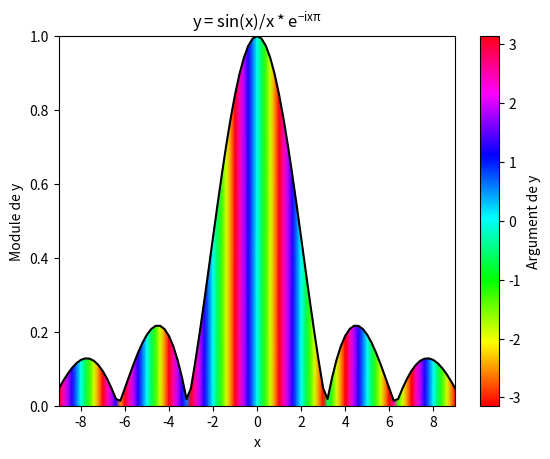

Generate this figure with matplotlib:
# [redacted]
# [redacted]
# Exercice 1b

import numpy as np
import matplotlib.pyplot as plt

x = np.linspace(-9, 9, 91)
x = x + np.finfo(float).eps

z = (np.sin(x) / x ) * np.exp(-1j*np.pi*x)

X = np.array([x, x])

y0 = np.zeros(len(x))
y = np.abs(z)
Y = np.array([y0, y])

Z = np.array([z, z])
C = np.angle(Z)

# Affichages des informations du graph
plt.rcParams.update({'mathtext.default': 'regular'})  # Activer la syntax LateX
plt.title("$y = sin(x)/x * e^{-ix\pi}$")
plt.xlabel("x")
plt.ylabel("Module de y")

# Affichage du module
plt.plot(x, y, "k")

# Affichage de l'argument
plt.pcolormesh(X, Y, C, shading="gouraud", cmap=plt.cm.hsv, vmin=-np.pi, vmax=np.pi)
plt.colorbar().set_label("Argument de y")

plt.show()
